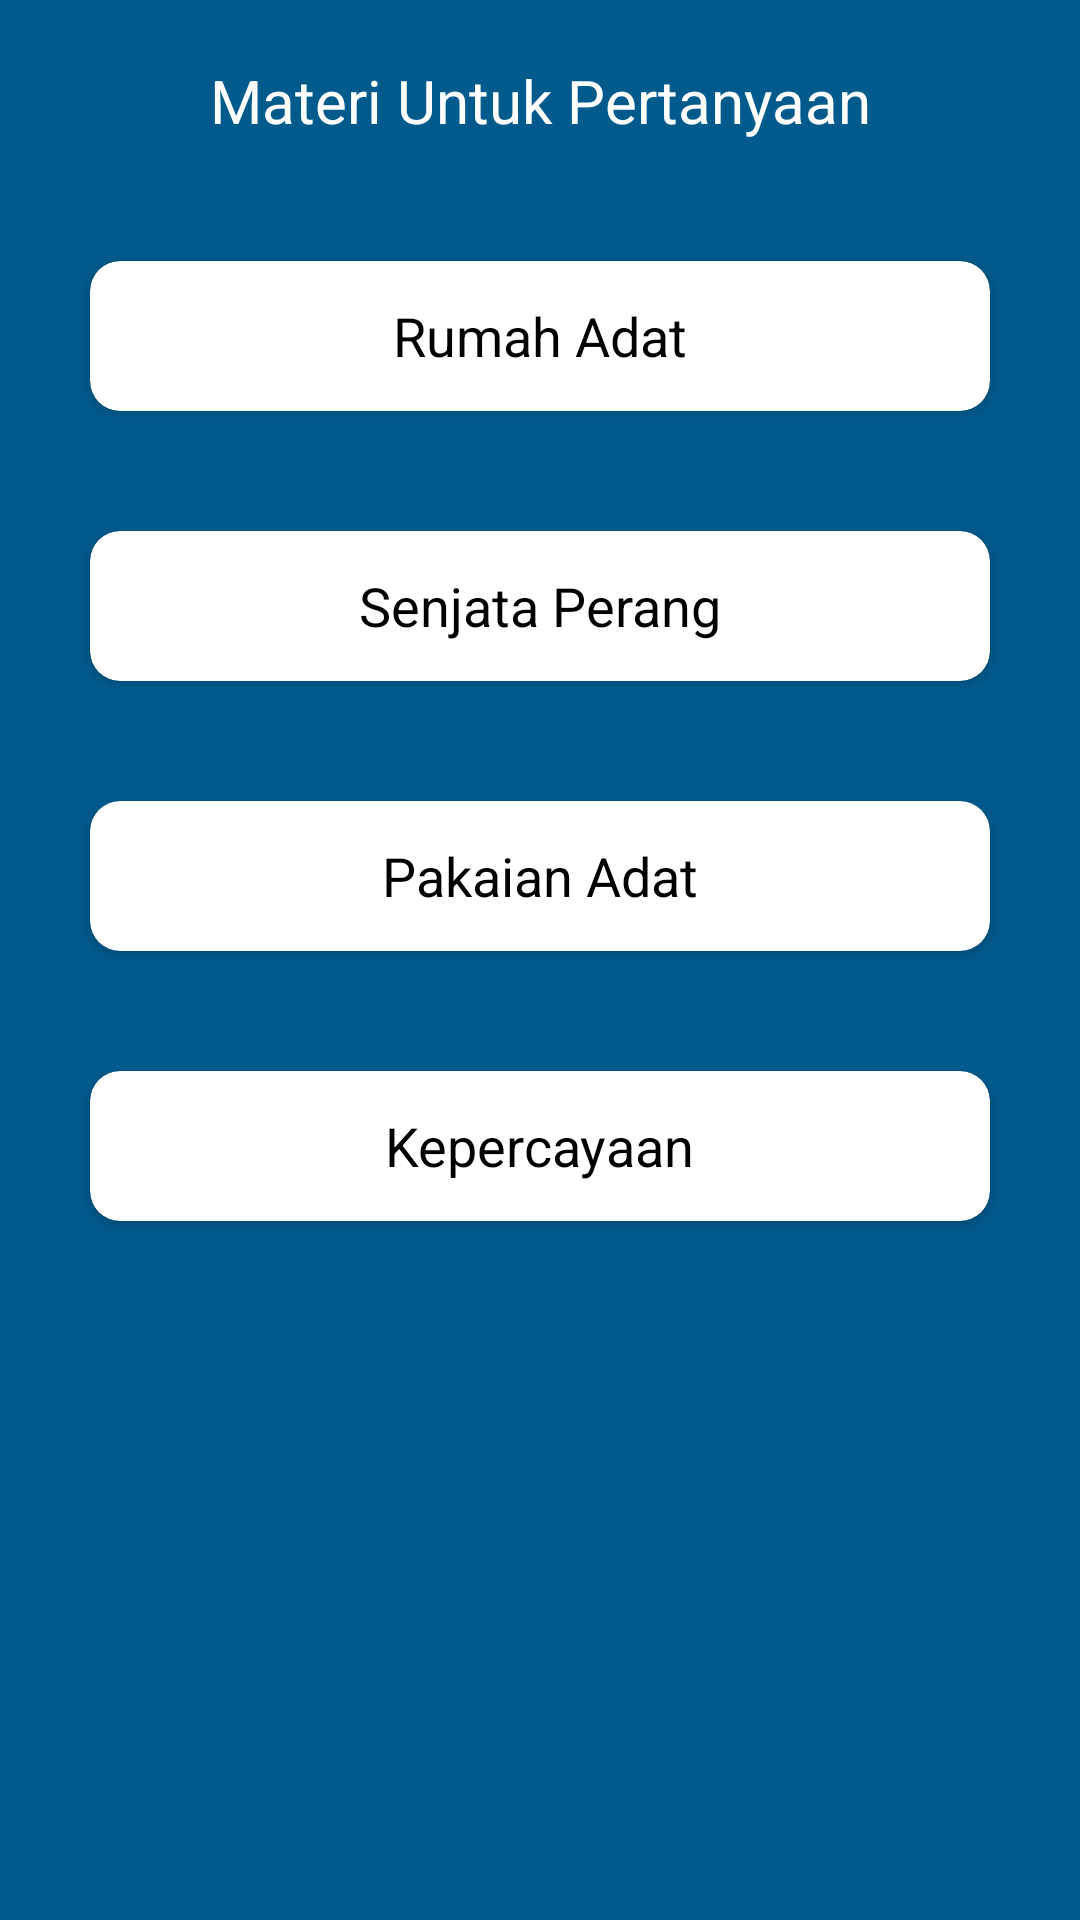

Reconstruct the res/layout file that produces this screen, plus the resources it refers to.
<!-- AndroidManifest.xml: application theme Theme.QuizGame -->
<!-- res/layout/fragment_materi.xml -->
<?xml version="1.0" encoding="utf-8"?>
<androidx.constraintlayout.widget.ConstraintLayout xmlns:android="http://schemas.android.com/apk/res/android"
    android:layout_width="match_parent"
    android:layout_height="match_parent"
    android:background="@color/primary"
    xmlns:app="http://schemas.android.com/apk/res-auto">

    <TextView
        android:layout_width="wrap_content"
        android:layout_height="wrap_content"
        app:layout_constraintStart_toStartOf="parent"
        app:layout_constraintEnd_toEndOf="parent"
        app:layout_constraintTop_toTopOf="parent"
        android:text="Materi Untuk Pertanyaan"
        android:layout_marginTop="20dp"
        android:textSize="20sp"
        android:textColor="@color/white"
        android:id="@+id/title"/>

    <androidx.cardview.widget.CardView
        android:layout_width="match_parent"
        android:layout_height="50dp"
        app:layout_constraintStart_toStartOf="parent"
        app:layout_constraintEnd_toEndOf="parent"
        app:layout_constraintTop_toBottomOf="@id/title"
        android:layout_marginTop="40dp"
        android:layout_marginStart="30dp"
        android:layout_marginEnd="30dp"
        app:cardCornerRadius="10dp"
        android:id="@+id/cv_RumahAdat">

        <TextView
            android:layout_width="wrap_content"
            android:layout_height="wrap_content"
            android:text="Rumah Adat"
            android:layout_gravity="center"
            android:textSize="18sp"
            android:textColor="@color/black"/>

    </androidx.cardview.widget.CardView>


    <androidx.cardview.widget.CardView
        android:layout_width="match_parent"
        android:layout_height="50dp"
        app:layout_constraintStart_toStartOf="parent"
        app:layout_constraintEnd_toEndOf="parent"
        app:layout_constraintTop_toBottomOf="@id/cv_RumahAdat"
        android:layout_marginTop="40dp"
        android:layout_marginStart="30dp"
        android:layout_marginEnd="30dp"
        app:cardCornerRadius="10dp"
        android:id="@+id/cv_SenjataPerang">

        <TextView
            android:layout_width="wrap_content"
            android:layout_height="wrap_content"
            android:text="Senjata Perang"
            android:layout_gravity="center"
            android:textSize="18sp"
            android:textColor="@color/black"/>

    </androidx.cardview.widget.CardView>


    <androidx.cardview.widget.CardView
        android:layout_width="match_parent"
        android:layout_height="50dp"
        app:layout_constraintStart_toStartOf="parent"
        app:layout_constraintEnd_toEndOf="parent"
        app:layout_constraintTop_toBottomOf="@id/cv_SenjataPerang"
        android:layout_marginTop="40dp"
        android:layout_marginStart="30dp"
        android:layout_marginEnd="30dp"
        app:cardCornerRadius="10dp"
        android:id="@+id/cv_PakaianAdat">

        <TextView
            android:layout_width="wrap_content"
            android:layout_height="wrap_content"
            android:text="Pakaian Adat"
            android:layout_gravity="center"
            android:textSize="18sp"
            android:textColor="@color/black"/>

    </androidx.cardview.widget.CardView>


    <androidx.cardview.widget.CardView
        android:layout_width="match_parent"
        android:layout_height="50dp"
        app:layout_constraintStart_toStartOf="parent"
        app:layout_constraintEnd_toEndOf="parent"
        app:layout_constraintTop_toBottomOf="@id/cv_PakaianAdat"
        android:layout_marginTop="40dp"
        android:layout_marginStart="30dp"
        android:layout_marginEnd="30dp"
        app:cardCornerRadius="10dp"
        android:id="@+id/cv_kepercayaan">

        <TextView
            android:layout_width="wrap_content"
            android:layout_height="wrap_content"
            android:text="Kepercayaan"
            android:layout_gravity="center"
            android:textSize="18sp"
            android:textColor="@color/black"/>

    </androidx.cardview.widget.CardView>


</androidx.constraintlayout.widget.ConstraintLayout>
<!-- resources referenced by this layout -->
<resources>
  <color name="black">#FF000000</color>
  <color name="primary">#015A8C</color>
  <color name="white">#FFFFFFFF</color>
  <style name="Theme.QuizGame" parent="Theme.MaterialComponents.DayNight.NoActionBar">
          
          <item name="colorPrimary">#015A8C</item>
          <item name="colorPrimaryVariant">#015A8C</item>
          <item name="colorOnPrimary">@color/black</item>
          
          <item name="colorSecondary">@color/teal_200</item>
          <item name="colorSecondaryVariant">@color/teal_700</item>
          <item name="colorOnSecondary">@color/black</item>
          
          <item name="android:statusBarColor" tools:targetApi="l">?attr/colorPrimaryVariant</item>
          
      </style>
  <color name="teal_200">#FF03DAC5</color>
  <color name="teal_700">#FF018786</color>
</resources>
